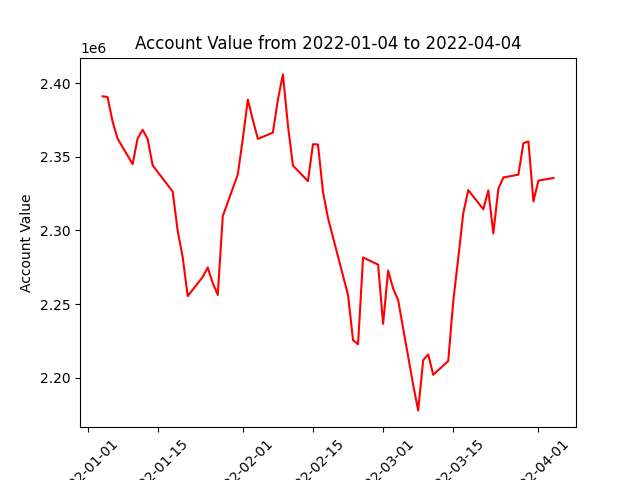

Values plotted in this chart, from the file beside it:
datadate, account_value
20220104, 2390956
20220105, 2390523
20220106, 2373937
20220107, 2362298
20220110, 2344974
20220111, 2362413
20220112, 2368251
20220113, 2362077
20220114, 2344158
20220118, 2326346
20220119, 2299682
20220120, 2281749
20220121, 2255462
20220124, 2268498
20220125, 2274895
20220126, 2264228
20220127, 2256272
20220128, 2309719
20220131, 2338035
20220201, 2362196
20220202, 2388735
20220203, 2374921
20220204, 2362097
20220207, 2366337
20220208, 2388687
20220209, 2405835
20220210, 2371290
20220211, 2344034
20220214, 2333446
20220215, 2358496
20220216, 2358308
20220217, 2326132
20220218, 2308359
20220222, 2256238
20220223, 2225583
20220224, 2222840
20220225, 2281678
20220228, 2276770
20220301, 2236666
20220302, 2272749
20220303, 2260573
20220304, 2252735
20220307, 2195358
20220308, 2177935
20220309, 2212039
20220310, 2215914
20220311, 2202093
20220314, 2211436
20220315, 2251985
20220316, 2281293
20220317, 2311679
20220318, 2327350
20220321, 2314372
20220322, 2327124
20220323, 2297955
20220324, 2328187
20220325, 2335917
20220328, 2337822
20220329, 2359148
20220330, 2360413
... 3 more rows
